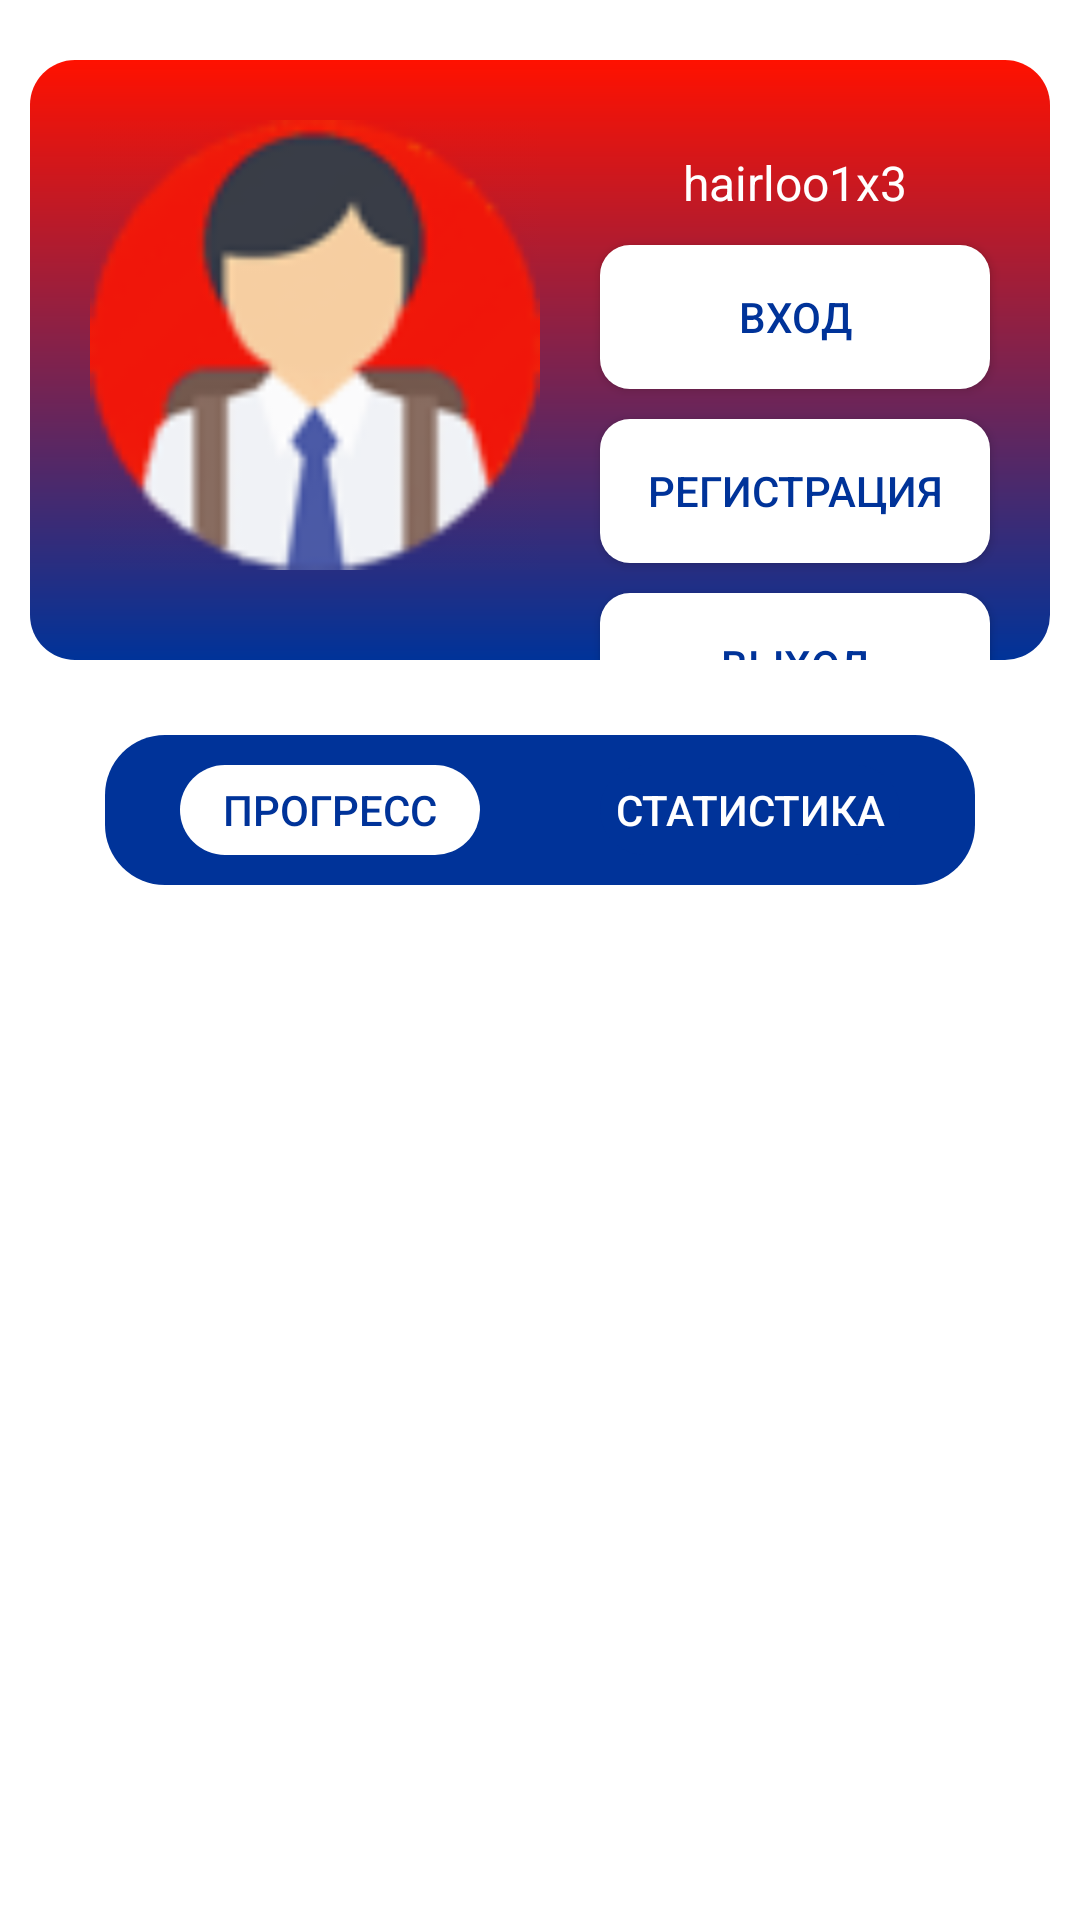

Here is an Android app screen rendered from its layout file. Give the layout XML and the strings, colors and styles it references.
<!-- AndroidManifest.xml: application theme Theme.SIgma -->
<!-- res/layout/fragment_profile.xml -->
<?xml version="1.0" encoding="utf-8"?>
<androidx.constraintlayout.widget.ConstraintLayout xmlns:android="http://schemas.android.com/apk/res/android"
    android:layout_width="match_parent"
    android:layout_height="match_parent"
    xmlns:app="http://schemas.android.com/apk/res-auto"
    xmlns:tools="http://schemas.android.com/tools">
    <androidx.constraintlayout.widget.ConstraintLayout
        android:id="@+id/gradient_frame"
        app:layout_constraintTop_toTopOf="parent"
        android:layout_marginTop="20dp"
        app:layout_constraintStart_toStartOf="parent"
        app:layout_constraintEnd_toEndOf="parent"
        android:layout_width="340dp"
        android:background="@drawable/profile_gradient"
        android:layout_height="200dp">
        <ImageView
            android:src="@drawable/student"
            android:id="@+id/profile_im"
            android:layout_width="150dp"
            android:layout_height="150dp"
            app:layout_constraintStart_toStartOf="parent"
            app:layout_constraintTop_toTopOf="parent"
            android:layout_marginStart="20dp"
            android:layout_marginTop="20dp"/>
        <TextView
            android:visibility="visible"
            android:id="@+id/profile_nick"
            android:layout_width="0dp"
            android:layout_height="wrap_content"
            app:layout_constraintEnd_toEndOf="parent"
            app:layout_constraintStart_toEndOf="@id/profile_im"
            android:textAlignment="center"
            app:layout_constraintTop_toTopOf="@id/profile_im"
            android:text="hairloo1x3"
            android:textColor="@color/white"
            android:layout_marginTop="10dp"
            android:textSize="16sp"
            android:layout_marginStart="10dp"
            android:layout_marginEnd="10dp"/>
        <Button
            android:visibility="visible"
            android:layout_marginTop="10dp"
            android:id="@+id/enter"
            app:layout_constraintTop_toBottomOf="@id/profile_nick"
            android:layout_width="0dp"
            android:layout_height="wrap_content"
            app:layout_constraintStart_toEndOf="@id/profile_im"
            app:layout_constraintEnd_toEndOf="parent"
            android:layout_marginEnd="20dp"
            android:layout_marginStart="20dp"
            android:text="вход"
            android:background="@drawable/buttons_profile_main"
            android:textColor="@color/dark_blue"/>
        <Button
            android:visibility="visible"
            android:layout_marginTop="10dp"
            app:layout_constraintTop_toBottomOf="@id/enter"
            android:id="@+id/registration"
            android:layout_width="0dp"
            android:layout_height="wrap_content"
            app:layout_constraintStart_toEndOf="@id/profile_im"
            app:layout_constraintEnd_toEndOf="parent"
            android:layout_marginEnd="20dp"
            android:layout_marginStart="20dp"
            android:text="регистрация"
            android:background="@drawable/buttons_profile_main"
            android:textColor="@color/dark_blue"/>
        <Button
            android:visibility="visible"
            android:layout_marginTop="10dp"
            app:layout_constraintTop_toBottomOf="@id/registration"
            android:id="@+id/out"
            android:layout_width="0dp"
            android:layout_height="wrap_content"
            app:layout_constraintStart_toEndOf="@id/profile_im"
            app:layout_constraintEnd_toEndOf="parent"
            android:layout_marginEnd="20dp"
            android:layout_marginStart="20dp"
            android:text="выход"
            android:background="@drawable/buttons_profile_main"
            android:textColor="@color/dark_blue"/>

    </androidx.constraintlayout.widget.ConstraintLayout>
    <androidx.constraintlayout.widget.ConstraintLayout
        android:id="@+id/stats_or_progress"
        android:layout_width="match_parent"
        android:layout_height="0dp"
        android:paddingTop="10dp"
        app:layout_constraintTop_toBottomOf="@+id/gradient_frame"
        app:layout_constraintStart_toStartOf="parent"

        app:layout_constraintEnd_toEndOf="parent">
        <LinearLayout
            app:layout_constraintTop_toTopOf="parent"
            android:layout_width="290dp"
            app:layout_constraintStart_toStartOf="parent"
            android:background="@drawable/style_for_profile_bar"
            app:layout_constraintEnd_toEndOf="parent"
            android:layout_marginTop="15dp"
            android:gravity="center"
            android:layout_height="50dp">
            <Button
                android:id="@+id/progress_button"
                android:text="прогресс"
                android:textColor="@color/dark_blue"
                android:layout_width="100dp"
                android:layout_height="30dp"
                android:layout_marginEnd="20dp"
                android:background="@drawable/buttons_profile"
                style="?android:attr/borderlessButtonStyle"/>
            <Button
                android:id="@+id/stats_button"
                android:text="статистика"
                android:background="@drawable/buttons_profile_click"
                android:textColor="@color/white"
                android:layout_width="100dp"
                android:layout_height="30dp"
                android:layout_marginStart="20dp"
                style="?android:attr/borderlessButtonStyle"/>
        </LinearLayout>


    </androidx.constraintlayout.widget.ConstraintLayout>
    <androidx.fragment.app.FragmentContainerView
        android:paddingTop="20dp"
        android:id="@+id/visible_stats_or_progress"
        app:layout_constraintTop_toBottomOf="@id/stats_or_progress"
        app:layout_constraintBottom_toTopOf="@id/space"
        android:layout_width="match_parent"
        android:layout_height="0dp"/>
    <Space
        android:id="@+id/space"
        android:layout_width="match_parent"
        android:layout_height="100dp"
        app:layout_constraintBottom_toBottomOf="parent"
        app:layout_constraintEnd_toEndOf="parent"
        app:layout_constraintStart_toStartOf="parent" />


</androidx.constraintlayout.widget.ConstraintLayout>
<!-- resources referenced by this layout -->
<resources>
  <color name="dark_blue">#003399</color>
  <color name="white">#FFFFFFFF</color>
  <!-- drawable buttons_profile (drawable) -->
  <shape
      xmlns:android="http://schemas.android.com/apk/res/android">
      <solid
          android:color="@color/white">
      </solid>
  
      <corners
          android:topLeftRadius="30dip"
          android:topRightRadius="30dip"
          android:bottomLeftRadius="30dip"
          android:bottomRightRadius="30dip">
      </corners>
  
  </shape>
  <!-- drawable buttons_profile_click (drawable) -->
  <shape
      xmlns:android="http://schemas.android.com/apk/res/android">
      <solid
          android:color="@color/dark_blue">
      </solid>
  
      <corners
          android:topLeftRadius="30dip"
          android:topRightRadius="30dip"
          android:bottomLeftRadius="30dip"
          android:bottomRightRadius="30dip">
      </corners>
  
  </shape>
  <!-- drawable buttons_profile_main (drawable) -->
  <shape
      xmlns:android="http://schemas.android.com/apk/res/android">
      <solid
          android:color="@color/white">
      </solid>
  
      <corners
          android:topLeftRadius="10dip"
          android:topRightRadius="10dip"
          android:bottomLeftRadius="10dip"
          android:bottomRightRadius="10dip">
      </corners>
  
  </shape>
  <!-- drawable profile_gradient (drawable) -->
  <shape
      xmlns:android="http://schemas.android.com/apk/res/android">
      <solid
          android:color="@android:color/white">
      </solid>
  
      <corners
          android:topLeftRadius="15dip"
          android:topRightRadius="15dip"
          android:bottomLeftRadius="15dip"
          android:bottomRightRadius="15dip">
      </corners>
      <gradient
          android:type="linear"
          android:startColor="@color/red"
          android:endColor="@color/dark_blue"
          android:angle="-45"/>
  </shape>
  <!-- drawable student: png bitmap (drawable-v24, 8016 bytes) -->
  <!-- drawable style_for_profile_bar (drawable) -->
  <shape
      xmlns:android="http://schemas.android.com/apk/res/android">
      <solid
          android:color="@color/dark_blue">
      </solid>
  
      <corners
          android:topLeftRadius="20dip"
          android:topRightRadius="20dip"
          android:bottomLeftRadius="20dip"
          android:bottomRightRadius="20dip">
      </corners>
  
  </shape>
  <style name="Theme.SIgma" parent="Theme.AppCompat.Light.NoActionBar">
          
          <item name="colorPrimary">@color/white</item>
          <item name="colorPrimaryVariant">@color/white</item>
          <item name="colorOnPrimary">@color/white</item>
          <item name="android:colorBackground">@color/white</item>
          
          
          <item name="android:statusBarColor">@color/white</item>
          
      </style>
  <color name="red">#FF1100</color>
</resources>
